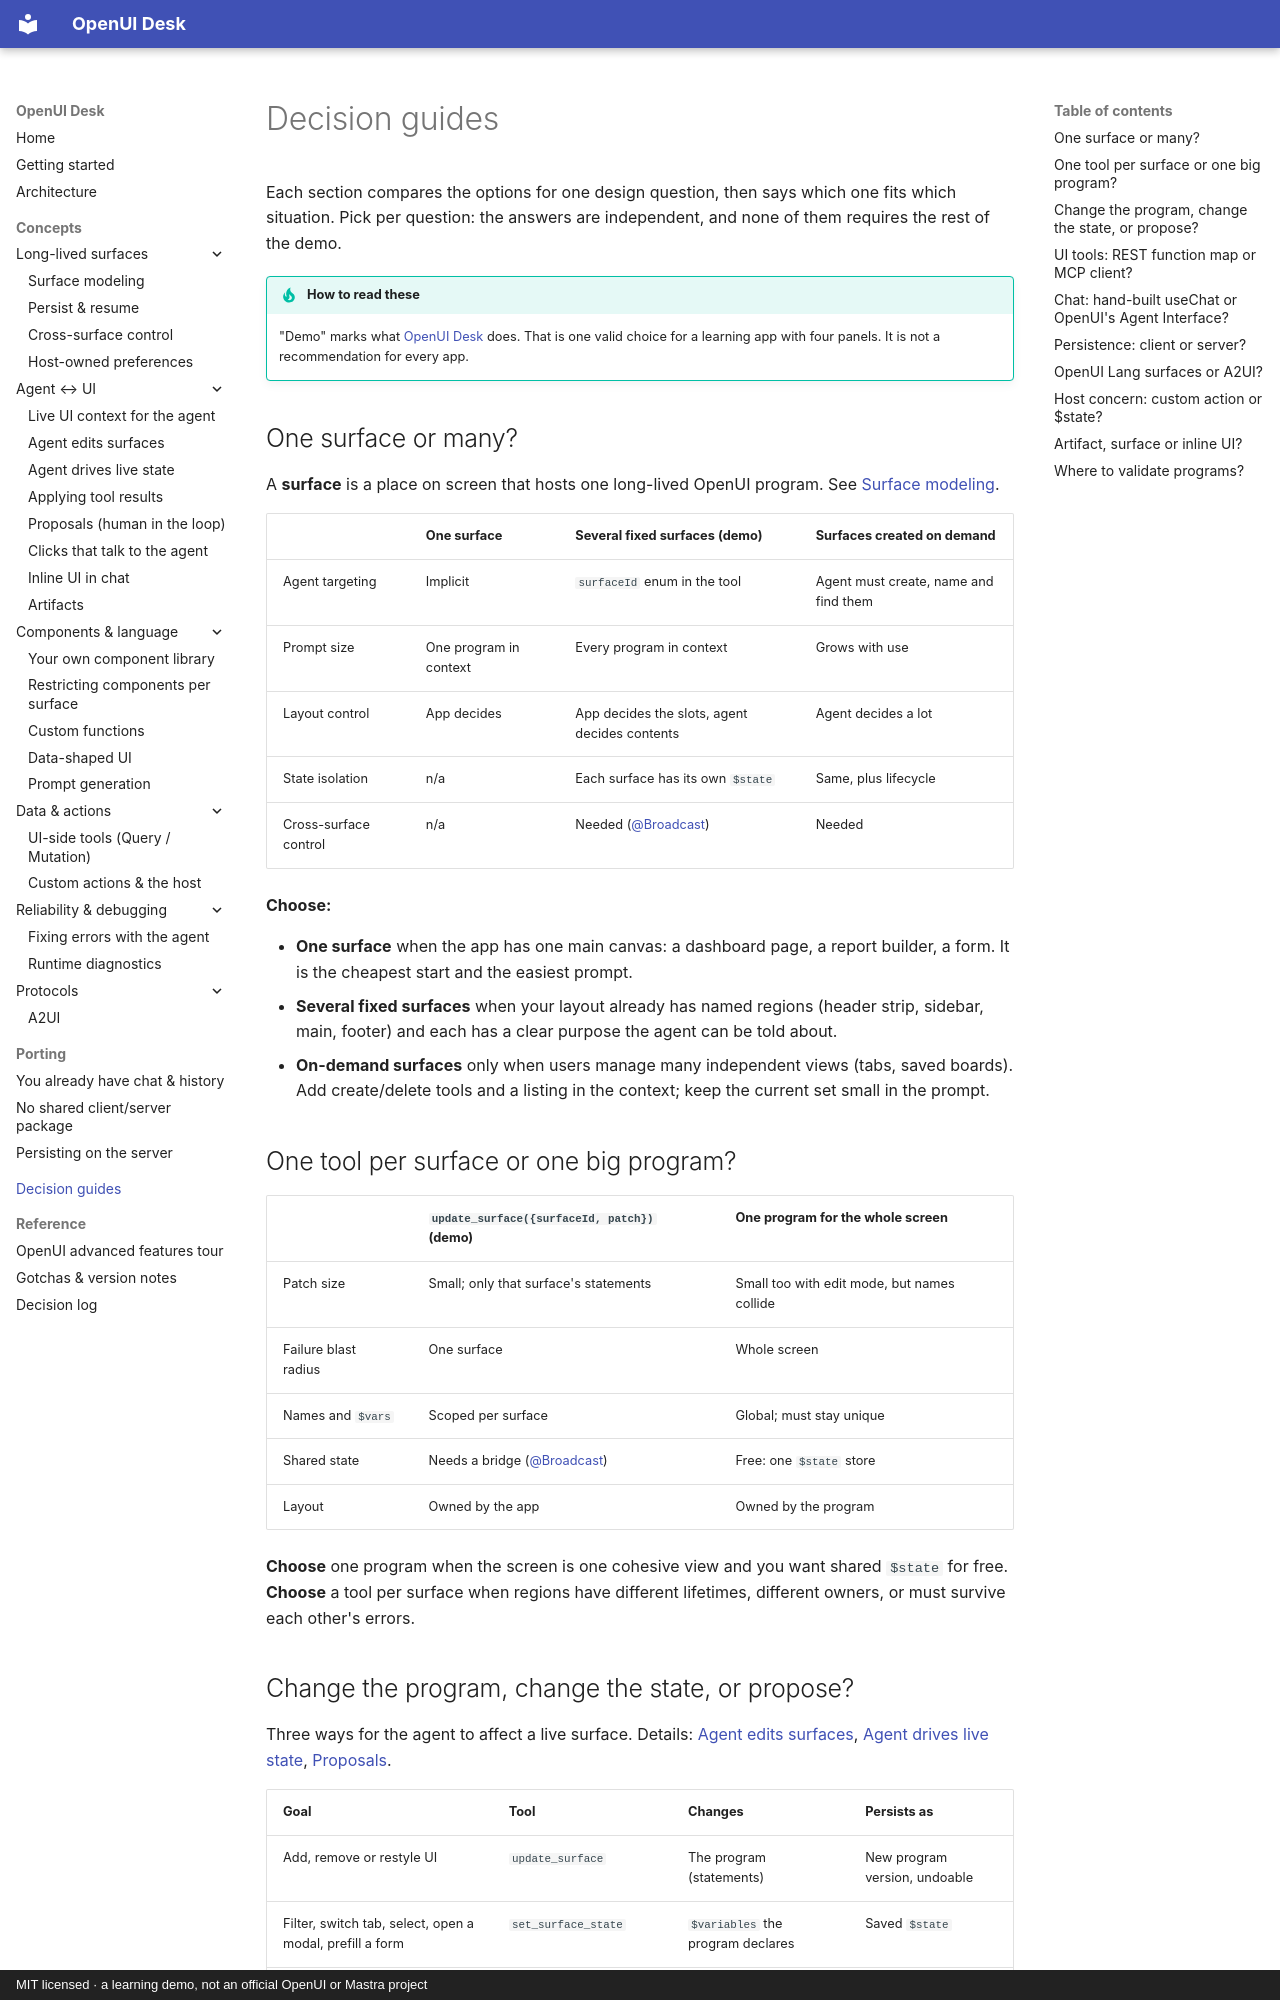

repository: asafmor/openui-desk · page: guides/decisions/index.html · generator: mkdocs · copyright: MIT licensed · a learning demo, not an official OpenUI or Mastra project

# Decision guides

Each section compares the options for one design question, then says which one fits which situation. Pick per question: the answers are independent, and none of them requires the rest of the demo.

!!! tip "How to read these"
    "Demo" marks what [OpenUI Desk](https://github.com/asafmor/openui-desk) does. That is one valid choice for a learning app with four panels. It is not a recommendation for every app.

## One surface or many?

A **surface** is a place on screen that hosts one long-lived OpenUI program. See [Surface modeling](../concepts/surfaces.md).

| | One surface | Several fixed surfaces (demo) | Surfaces created on demand |
| --- | --- | --- | --- |
| Agent targeting | Implicit | `surfaceId` enum in the tool | Agent must create, name and find them |
| Prompt size | One program in context | Every program in context | Grows with use |
| Layout control | App decides | App decides the slots, agent decides contents | Agent decides a lot |
| State isolation | n/a | Each surface has its own `$state` | Same, plus lifecycle |
| Cross-surface control | n/a | Needed ([@Broadcast](../concepts/cross-surface.md)) | Needed |

**Choose:**

- **One surface** when the app has one main canvas: a dashboard page, a report builder, a form. It is the cheapest start and the easiest prompt.
- **Several fixed surfaces** when your layout already has named regions (header strip, sidebar, main, footer) and each has a clear purpose the agent can be told about.
- **On-demand surfaces** only when users manage many independent views (tabs, saved boards). Add create/delete tools and a listing in the context; keep the current set small in the prompt.

## One tool per surface or one big program?

| | `update_surface({surfaceId, patch})` (demo) | One program for the whole screen |
| --- | --- | --- |
| Patch size | Small; only that surface's statements | Small too with edit mode, but names collide |
| Failure blast radius | One surface | Whole screen |
| Names and `$vars` | Scoped per surface | Global; must stay unique |
| Shared state | Needs a bridge ([@Broadcast](../concepts/cross-surface.md)) | Free: one `$state` store |
| Layout | Owned by the app | Owned by the program |

**Choose** one program when the screen is one cohesive view and you want shared `$state` for free. **Choose** a tool per surface when regions have different lifetimes, different owners, or must survive each other's errors.
